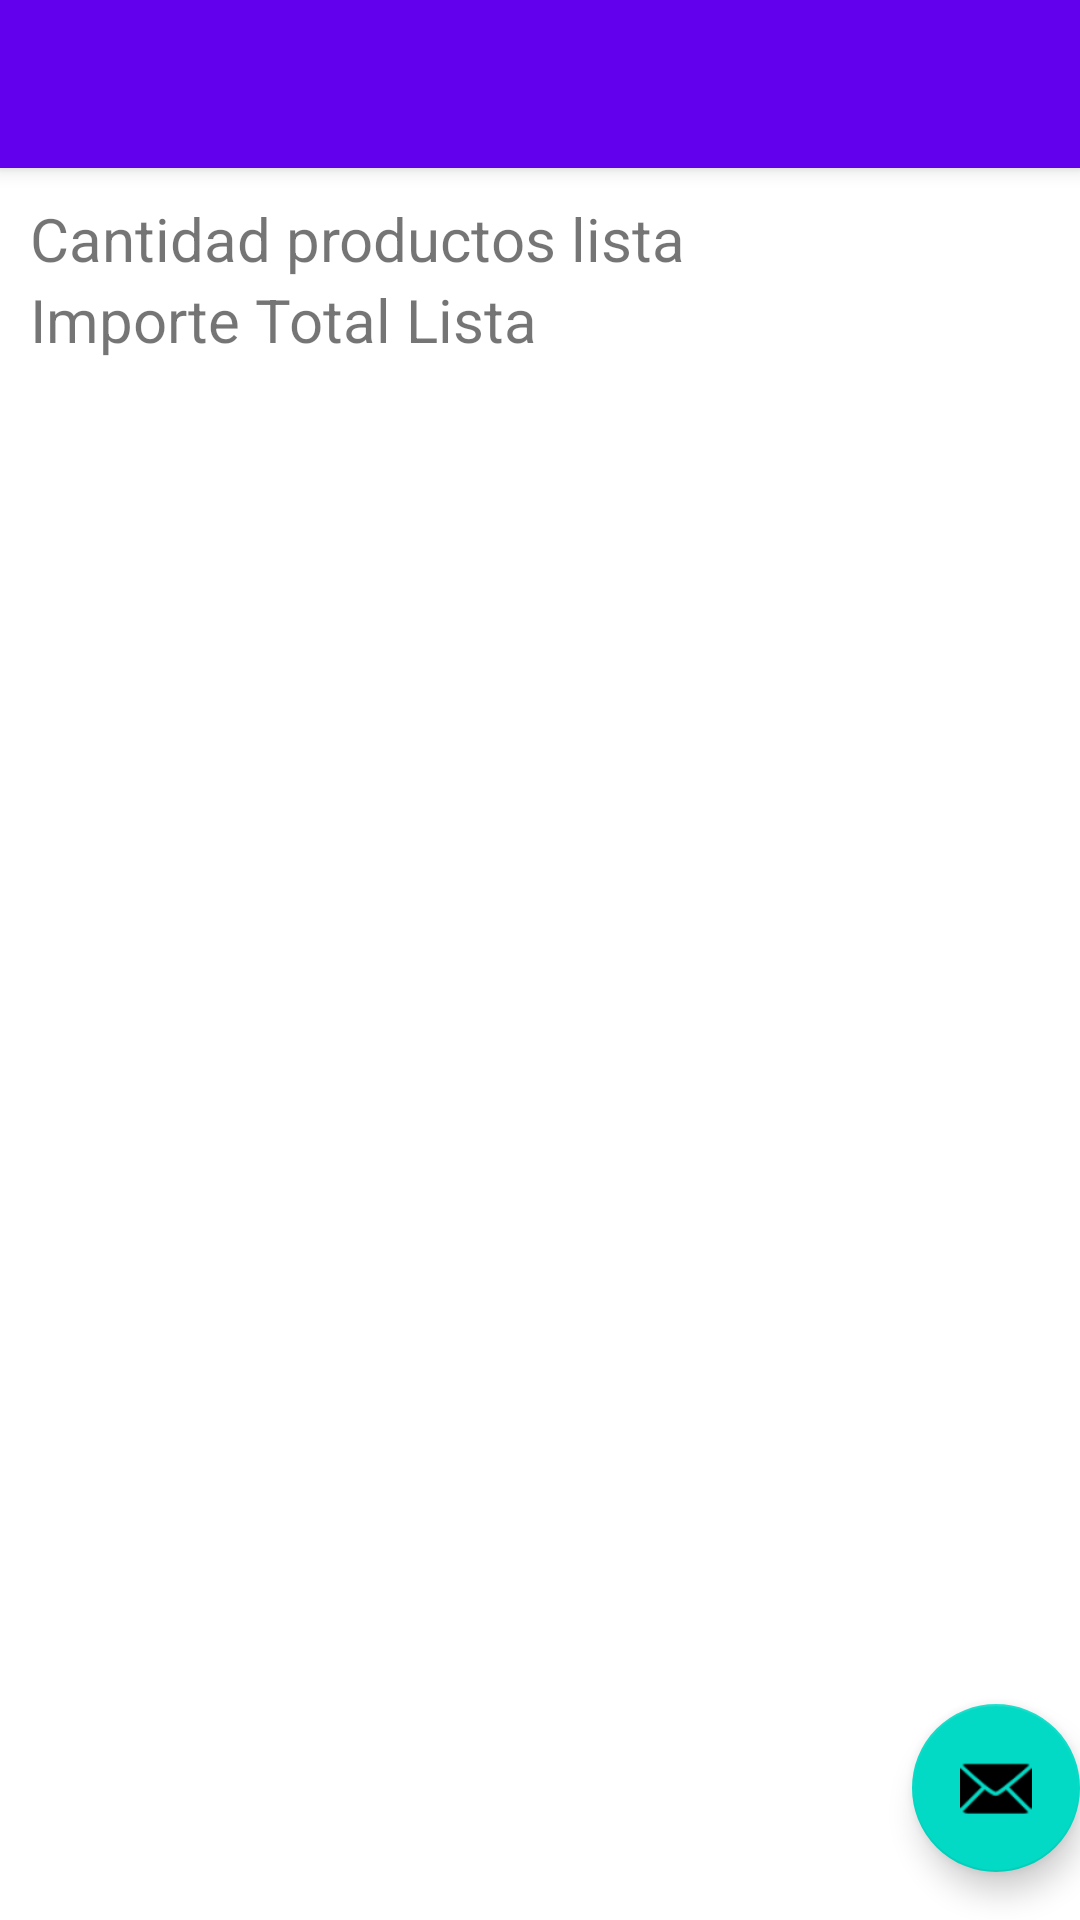

The Android layout XML behind this screen, and the referenced resources:
<!-- AndroidManifest.xml: activity theme Theme.Ejercicio02Simulacro.NoActionBar -->
<!-- res/layout/activity_main.xml -->
<?xml version="1.0" encoding="utf-8"?>
<androidx.coordinatorlayout.widget.CoordinatorLayout xmlns:android="http://schemas.android.com/apk/res/android"
    xmlns:app="http://schemas.android.com/apk/res-auto"
    xmlns:tools="http://schemas.android.com/tools"
    android:layout_width="match_parent"
    android:layout_height="match_parent"
    tools:context=".MainActivity">

    <com.google.android.material.appbar.AppBarLayout
        android:layout_width="match_parent"
        android:layout_height="wrap_content"
        android:theme="@style/Theme.Ejercicio02Simulacro.AppBarOverlay">

        <androidx.appcompat.widget.Toolbar
            android:id="@+id/toolbar"
            android:layout_width="match_parent"
            android:layout_height="?attr/actionBarSize"
            android:background="?attr/colorPrimary"
            app:popupTheme="@style/Theme.Ejercicio02Simulacro.PopupOverlay" />

    </com.google.android.material.appbar.AppBarLayout>

    <include
        android:id="@+id/contentMain"
        layout="@layout/content_main" />

    <com.google.android.material.floatingactionbutton.FloatingActionButton
        android:id="@+id/fab"
        android:layout_width="wrap_content"
        android:layout_height="wrap_content"
        android:layout_gravity="bottom|end"
        android:layout_marginEnd="@dimen/fab_margin"
        android:layout_marginBottom="16dp"
        app:srcCompat="@android:drawable/ic_dialog_email" />

</androidx.coordinatorlayout.widget.CoordinatorLayout>
<!-- res/layout/content_main.xml (included above) -->
<?xml version="1.0" encoding="utf-8"?>
<androidx.constraintlayout.widget.ConstraintLayout xmlns:android="http://schemas.android.com/apk/res/android"
    xmlns:app="http://schemas.android.com/apk/res-auto"
    xmlns:tools="http://schemas.android.com/tools"
    android:layout_width="match_parent"
    android:layout_height="match_parent"
    app:layout_behavior="@string/appbar_scrolling_view_behavior">

    <LinearLayout
        android:id="@+id/linearLayout"
        android:layout_width="match_parent"
        android:layout_height="wrap_content"
        android:orientation="vertical"
        android:padding="10dp">

        <TextView
            android:id="@+id/txtCantidadListaMain"
            android:layout_width="match_parent"
            android:layout_height="wrap_content"
            android:text="Cantidad productos lista"
            android:textSize="20sp" />

        <TextView
            android:id="@+id/txtImporteTotalListaMain"
            android:layout_width="match_parent"
            android:layout_height="wrap_content"
            android:text="Importe Total Lista"
            android:textSize="20sp" />
    </LinearLayout>

    <androidx.recyclerview.widget.RecyclerView
        android:id="@+id/contenedor"
        android:layout_width="409dp"
        android:layout_height="670dp"
        app:layout_constraintBottom_toBottomOf="parent"
        app:layout_constraintEnd_toEndOf="parent"
        app:layout_constraintStart_toStartOf="parent"
        app:layout_constraintTop_toBottomOf="@+id/linearLayout" />

</androidx.constraintlayout.widget.ConstraintLayout>
<!-- resources referenced by this layout -->
<resources>
  <style name="Theme.Ejercicio02Simulacro.AppBarOverlay" parent="ThemeOverlay.AppCompat.Dark.ActionBar" />
  <style name="Theme.Ejercicio02Simulacro.PopupOverlay" parent="ThemeOverlay.AppCompat.Light" />
  <style name="Theme.Ejercicio02Simulacro.NoActionBar">
          <item name="windowActionBar">false</item>
          <item name="windowNoTitle">true</item>
      </style>
</resources>
